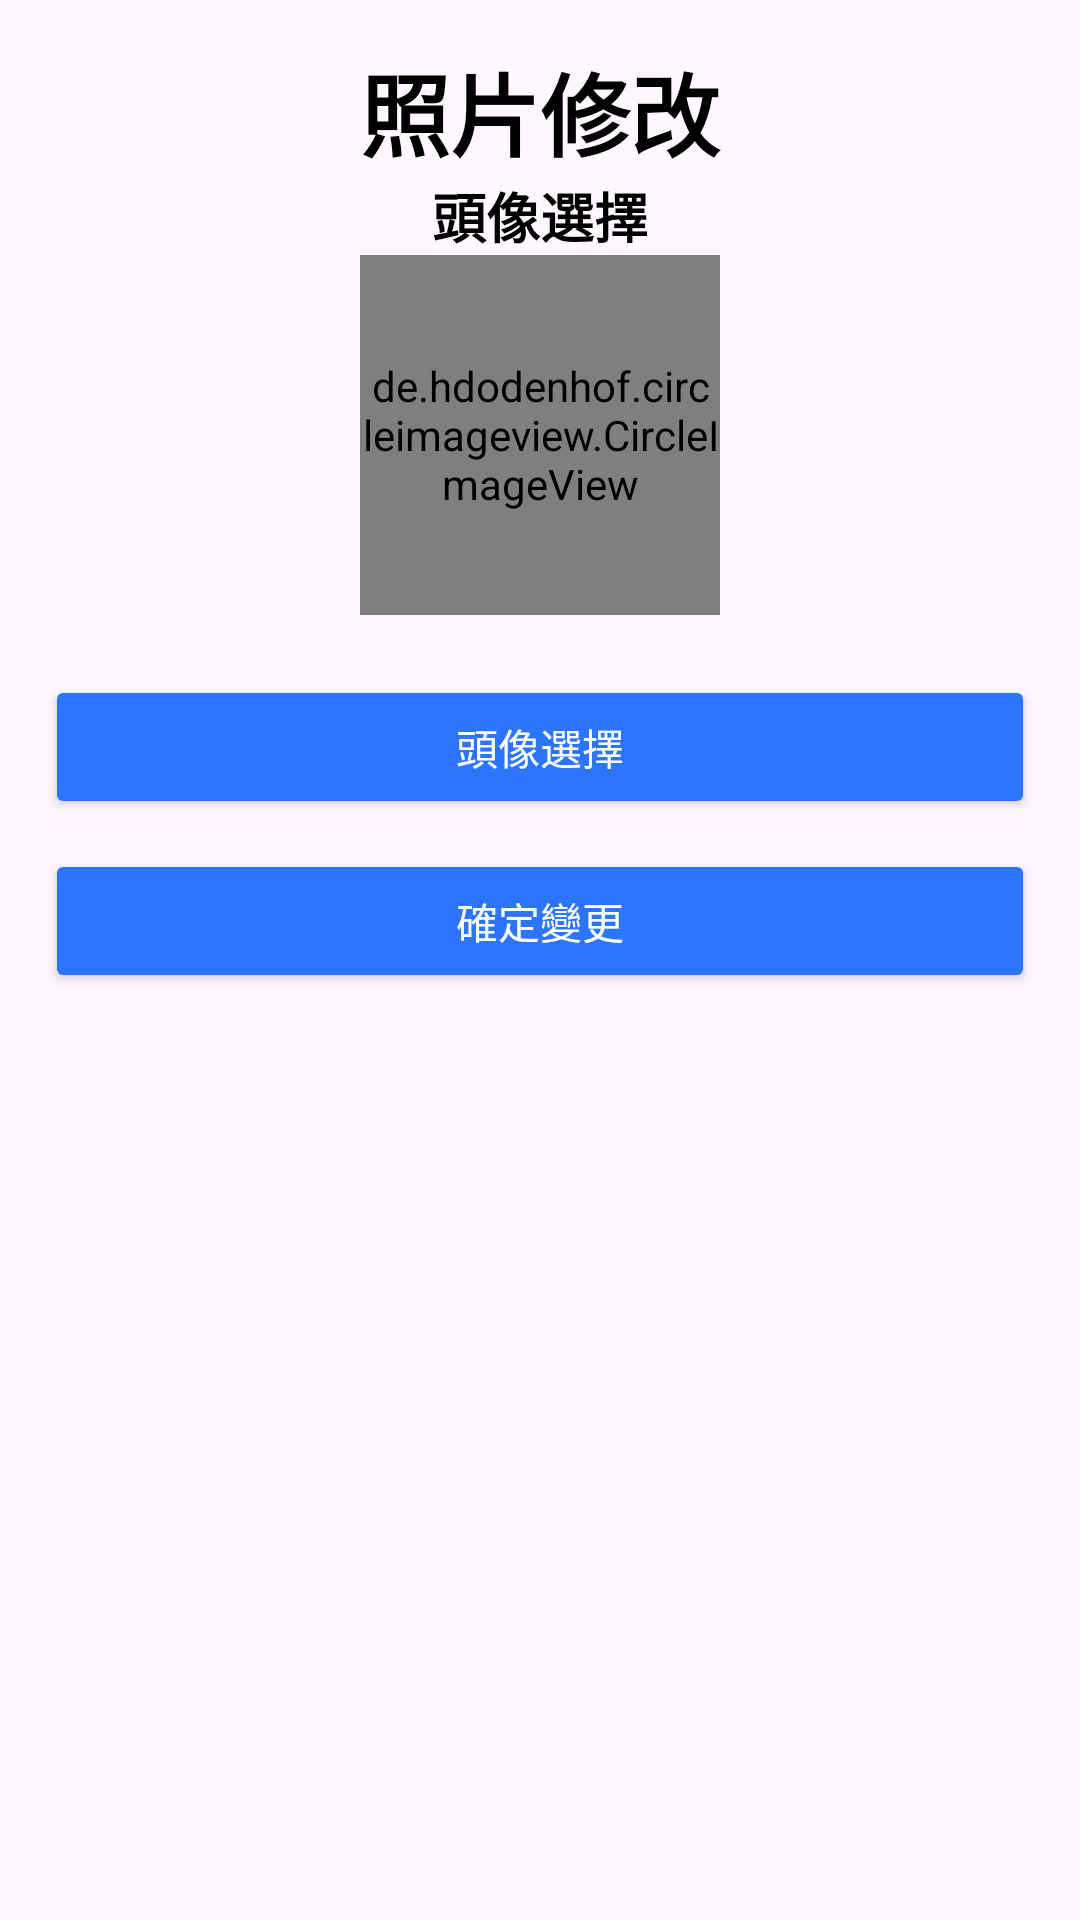

This screen was rendered from an Android layout file. Write that file and the resources it references.
<!-- AndroidManifest.xml: application theme Theme.Material3.Light -->
<!-- res/layout/fragment_setting_tab_image.xml -->
<?xml version="1.0" encoding="utf-8"?>
<LinearLayout xmlns:android="http://schemas.android.com/apk/res/android"
    xmlns:tools="http://schemas.android.com/tools"
    android:layout_width="match_parent"
    android:layout_height="match_parent"
    android:orientation="vertical"
    tools:context=".UI.Setting.User.Setting_Fragment_Tab_Image"

    xmlns:app="http://schemas.android.com/apk/res-auto"


    >

    <LinearLayout
        android:layout_width="match_parent"
        android:layout_height="match_parent"
        android:orientation="vertical"
        android:padding="15dp">

        <TextView
            android:id="@+id/textView24"
            style="@style/TextColor_LightBlack_NightWhite"
            android:layout_width="match_parent"
            android:layout_height="wrap_content"
            android:gravity="center"
            android:text="@string/Setting_tab_Image"
            android:textSize="30dp"
            android:textStyle="bold" />

        <LinearLayout
            android:layout_width="match_parent"
            android:layout_height="match_parent"
            android:orientation="vertical">

            <LinearLayout
                android:id="@+id/register_2"
                android:layout_width="match_parent"
                android:layout_height="wrap_content"
                android:orientation="vertical">

                <TextView
                    android:id="@+id/textView3"
                    style="@style/TextColor_LightBlack_NightWhite"
                    android:layout_width="match_parent"
                    android:layout_height="wrap_content"
                    android:layout_gravity="center"
                    android:gravity="center"
                    android:text="@string/user_Photo_stickers"
                    android:textSize="18sp"
                    android:textStyle="bold" />

                <ImageView
                    android:id="@+id/imageView_photo"
                    android:layout_width="wrap_content"
                    android:layout_height="wrap_content"
                    android:layout_weight="1" />

                <LinearLayout
                    android:layout_width="match_parent"
                    android:layout_height="match_parent"
                    android:orientation="vertical">

                    <de.hdodenhof.circleimageview.CircleImageView
                        android:id="@+id/Photo_stickers"
                        android:layout_width="120dp"
                        android:layout_height="120dp"
                        android:layout_gravity="center"
                        android:src="@drawable/default_photo"
                        app:civ_border_color="@color/black"

                        app:civ_border_width="2dp" />
                </LinearLayout>

                <Button
                    android:id="@+id/selectImageButton"
                    android:layout_width="match_parent"
                    android:layout_height="wrap_content"
                    android:layout_marginTop="20dp"
                    android:backgroundTint="@color/main_color"
                    android:text="@string/user_Photo_stickers"
                    android:textColor="@color/white" />

                <Button
                    android:id="@+id/Image_btn"
                    android:layout_width="match_parent"
                    android:layout_height="wrap_content"
                    android:layout_marginTop="10dp"
                    android:backgroundTint="@color/main_color"
                    android:text="@string/Setting_user_submit"
                    android:textColor="@color/white" />

            </LinearLayout>


        </LinearLayout>

    </LinearLayout>

</LinearLayout>
<!-- resources referenced by this layout -->
<resources>
  <color name="black">#FF000000</color>
  <color name="main_color">#2c76ff</color>
  <color name="white">#FFFFFFFF</color>
  <string name="Setting_tab_Image">照片修改</string>
  <string name="Setting_user_submit">確定變更</string>
  <string name="user_Photo_stickers">頭像選擇</string>
  <style name="TextColor_LightBlack_NightWhite" parent="Theme.AppCompat">
          <item name="android:textColor">@color/black</item>
      </style>
  <style name="Theme.Material3.Light" parent="Base.Theme.Material3.Light" />
  <style name="Base.Theme.Material3.Light" parent="Theme.Material3.DayNight.NoActionBar">
          
          
      </style>
</resources>
